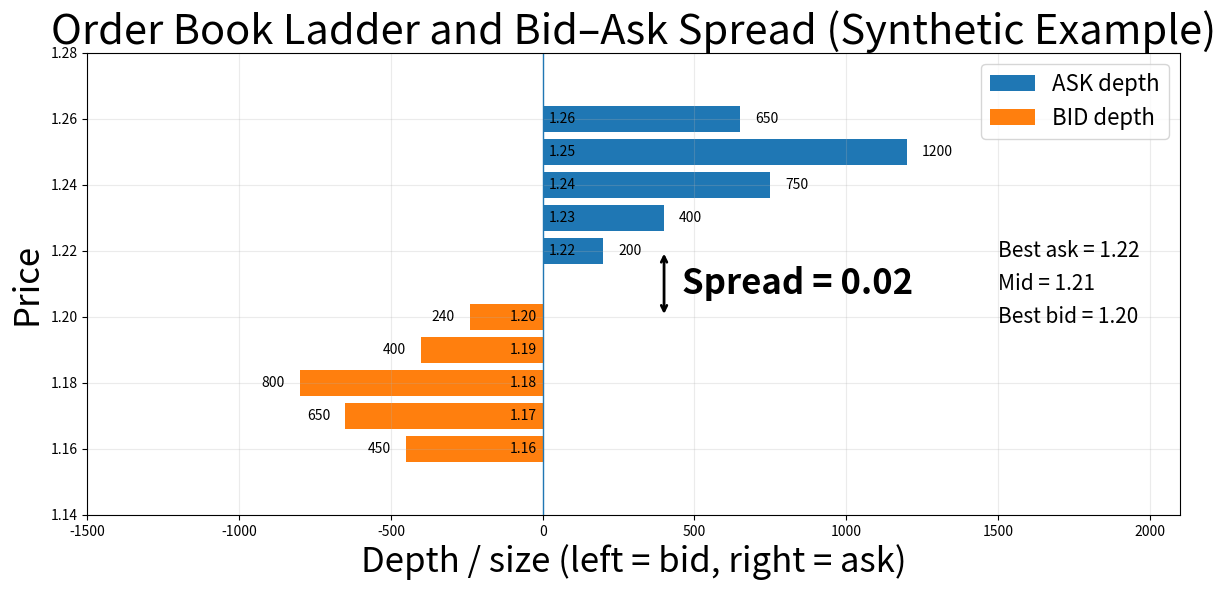

Source code (Python):
import numpy as np
import matplotlib.pyplot as plt

# -------------------------
# Synthetic order book data
# -------------------------
ask_prices = np.array([1.22, 1.23, 1.24, 1.25, 1.26])
ask_sizes  = np.array([200,  400,  750, 1200,  650])

bid_prices = np.array([1.20, 1.19, 1.18, 1.17, 1.16])
bid_sizes  = np.array([240,  400,  800,  650,  450])

best_ask = ask_prices.min()
best_bid = bid_prices.max()
mid = 0.5 * (best_ask + best_bid)
spread = best_ask - best_bid

# -------------------------
# Plot
# -------------------------
fig, ax = plt.subplots(figsize=(12, 6))

# bar thickness in "price" units
h = 0.008

# Ask bars (right side, positive)
ax.barh(ask_prices, ask_sizes, height=h, align="center", label="ASK depth")
# Bid bars (left side, negative)
ax.barh(bid_prices, -bid_sizes, height=h, align="center", label="BID depth")

# Center line (price axis in the middle)
ax.axvline(0, linewidth=1)

# Labels on bars: price near the center, size near the end
for p, s in zip(ask_prices, ask_sizes):
    ax.text(20, p, f"{p:.2f}", va="center")          # price label
    ax.text(s + 50, p, f"{s}", va="center")          # size label

for p, s in zip(bid_prices, bid_sizes):
    ax.text(-20, p, f"{p:.2f}", va="center", ha="right")
    ax.text(-s - 50, p, f"{s}", va="center", ha="right")

# -------------------------
# Spread arrow (SHORTER)
# -------------------------
# Put the arrow near the best prices, not spanning the whole plot region
arrow_x = 400  # move left/right (increase -> more to the right)
ax.annotate(
    "", xy=(arrow_x, best_ask), xytext=(arrow_x, best_bid),
    arrowprops=dict(arrowstyle="<->", lw=2, color="black")
)


# Spread text next to the arrow
ax.text(arrow_x + 60, mid, f"Spread = {spread:.2f}", va="center", fontsize=25, weight="bold")

# -------------------------
# Best bid/ask/mid text (SHIFT RIGHT)
# -------------------------
text_x = 1500  # increase -> move further right
ax.text(text_x, best_ask, f"Best ask = {best_ask:.2f}", va="center", fontsize=15)
ax.text(text_x, mid,      f"Mid = {mid:.2f}", va="center", fontsize=15)
ax.text(text_x, best_bid, f"Best bid = {best_bid:.2f}", va="center", fontsize=15)

# Formatting
ax.set_title("Order Book Ladder and Bid–Ask Spread (Synthetic Example)", fontsize=30)
ax.set_xlabel("Depth / size (left = bid, right = ask)", fontsize=25)
ax.set_ylabel("Price", fontsize=25)

# Eksen üzerindeki sayıların boyutunu büyütür
ax.tick_params(axis='both', which='major', labelsize=10)

# Limits: give room for right-side text
max_depth = max(ask_sizes.max(), bid_sizes.max())
ax.set_xlim(-max_depth - 300, max_depth + 900)

# Tight y-range around shown prices
ax.set_ylim(bid_prices.min() - 0.02, ask_prices.max() + 0.02)

ax.grid(True, alpha=0.25)
ax.legend(loc="upper right", fontsize=16)
plt.tight_layout()

# Save: PDF for LaTeX (crisp), PNG also ok
plt.savefig("orderbook_ladder_spread.pdf", bbox_inches="tight")
plt.savefig("orderbook_ladder_spread.png", dpi=200, bbox_inches="tight")
plt.show()
